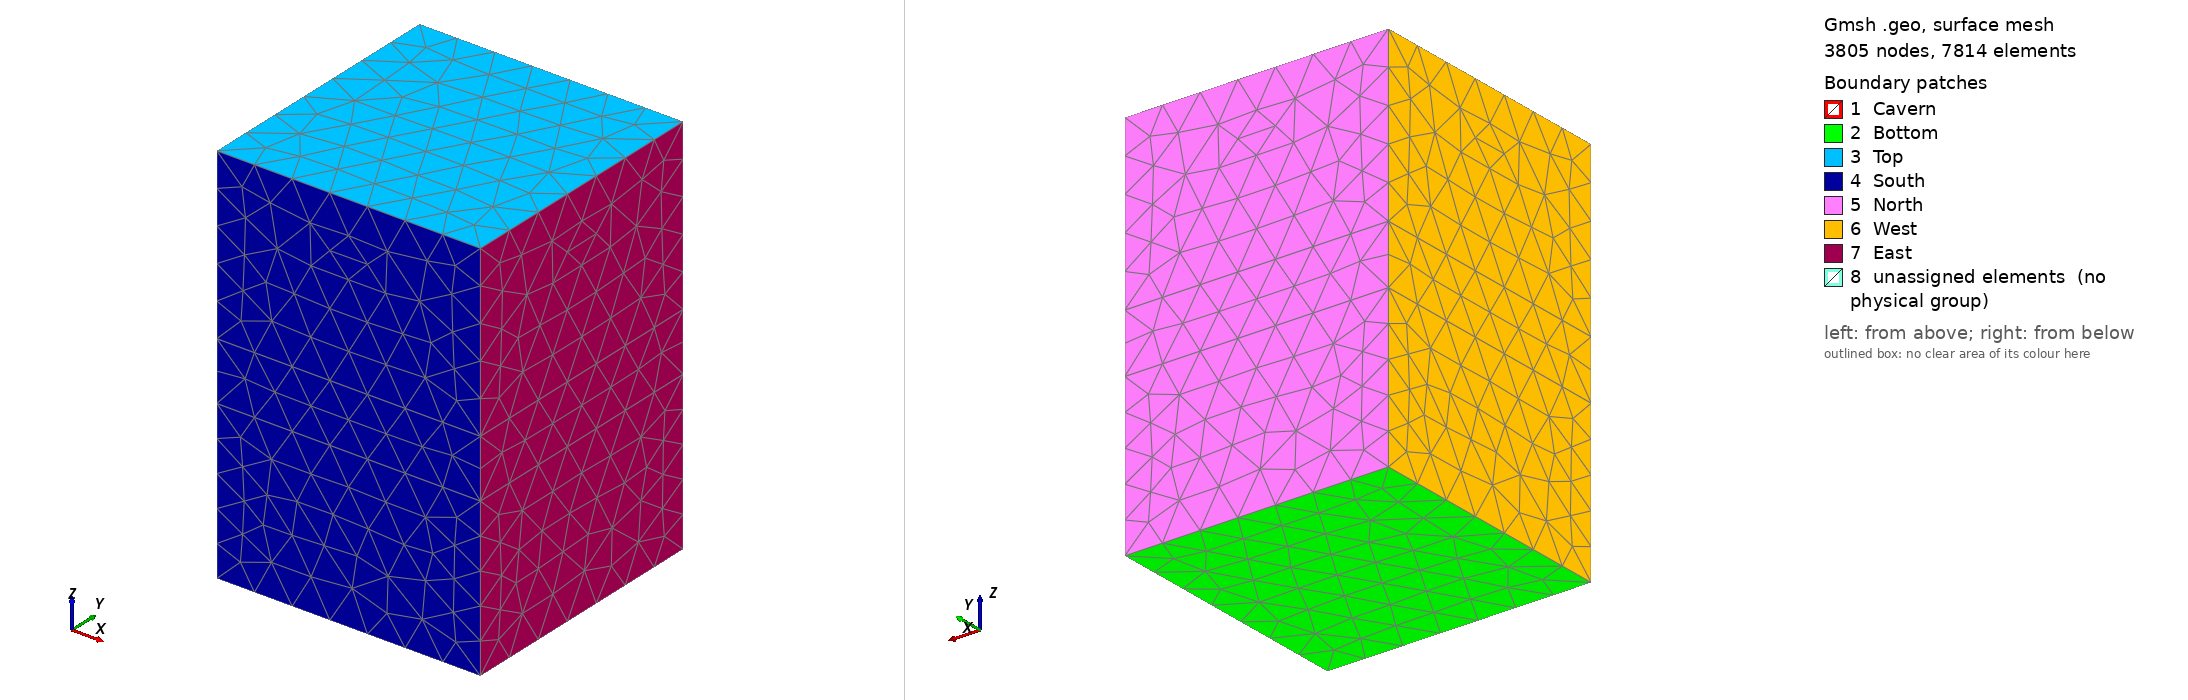

Gmsh geometry script, surface-meshed: 3805 nodes, 7814 surface elements. Boundary patches (legend numbers): 1 Cavern, 2 Bottom, 3 Top, 4 South, 5 North, 6 West, 7 East, 8 unassigned elements (no physical group). Left view from above one corner, right view from below the opposite corner. Legend entries are the model's physical surfaces; 'unassigned elements' are surfaces in no physical group. The drawing asked Gmsh for element sizes between 1% and 20% of the model's largest extent; the script's own settings can give other sizes.

=== A5_interlayer_full3d.geo (drawn) ===
//////////////////////////////////////////////////////////////
// CAVERN A5 ZUIDWENDING - FULL 3D WITH INTERLAYERS
// Based on sonar survey October 2023
// Target volume: ~965,531 m³
// Roof: 1140 m depth, Bottom: 1510 m depth, Height: 370 m
//
// HETEROGENEOUS: 2 interlayers (0.2m thick each) at constriction points
// creating ledges from non-leachable layers in heterogeneous salt
//
// Structure (5 volumes):
// - Salt_bottom (z=0 to 269.9m)
// - Interlayer_1 (z=269.9m to 270.1m) - 0.2m thick
// - Salt_middle (z=270.1m to 369.9m)
// - Interlayer_2 (z=369.9m to 370.1m) - 0.2m thick
// - Salt_top (z=370.1m to 660m)
//////////////////////////////////////////////////////////////

coarse_size = 65;
fine_size = 4.5;

Lz = 660.0;
Ly = 450.0;
Lx = 450.0;

x_center = Lx/2;  // 225.0
y_center = Ly/2;  // 225.0

//////////////////////////////////////////////////////////////
// INTERLAYER Z-POSITIONS (0.2m thick each)
//////////////////////////////////////////////////////////////

z_inter1_bot = 269.9;   // Bottom of interlayer 1
z_inter1_top = 270.1;   // Top of interlayer 1 (0.2m thick)
z_inter2_bot = 369.9;   // Bottom of interlayer 2
z_inter2_top = 370.1;   // Top of interlayer 2 (0.2m thick)

//////////////////////////////////////////////////////////////
// CAVERN GEOMETRY PARAMETERS - A5 PROFILE
//////////////////////////////////////////////////////////////

// Vertical positions (model coordinates)
z_bot_tip = 145.0;     // Bottom tip of cavern
z_level1 = 175.0;      // Lower expansion
z_level2 = 220.0;      // Maximum lower bulge
// Interlayer 1 at z=270 (constriction point)
z_level4 = 320.0;      // Middle bulge
// Interlayer 2 at z=370 (constriction point)
z_level6 = 420.0;      // Upper body
z_level7 = 460.0;      // Neck transition
z_level8 = 490.0;      // Chimney
z_top_tip = 515.0;     // Top tip of cavern

// Radii at each level
R_level1 = 35.0;       // Lower expansion
R_level2 = 45.0;       // Maximum lower bulge
R_inter1 = 30.0;       // At interlayer 1 (constriction - vertical walls)
R_level4 = 38.0;       // Middle bulge
R_inter2 = 28.0;       // At interlayer 2 (constriction - vertical walls)
R_level6 = 32.0;       // Upper body
R_level7 = 20.0;       // Neck transition
R_level8 = 12.0;       // Chimney (narrow)

//////////////////////////////
// OUTER BOX CORNERS AT ALL Z-LEVELS
//////////////////////////////

// z=0 plane (bottom)
Point(1) = {0, 0, 0, coarse_size};
Point(2) = {Lx, 0, 0, coarse_size};
Point(3) = {Lx, Ly, 0, coarse_size};
Point(4) = {0, Ly, 0, coarse_size};

// z=z_inter1_bot plane
Point(11) = {0, 0, z_inter1_bot, coarse_size};
Point(12) = {Lx, 0, z_inter1_bot, coarse_size};
Point(13) = {Lx, Ly, z_inter1_bot, coarse_size};
Point(14) = {0, Ly, z_inter1_bot, coarse_size};

// z=z_inter1_top plane
Point(21) = {0, 0, z_inter1_top, coarse_size};
Point(22) = {Lx, 0, z_inter1_top, coarse_size};
Point(23) = {Lx, Ly, z_inter1_top, coarse_size};
Point(24) = {0, Ly, z_inter1_top, coarse_size};

// z=z_inter2_bot plane
Point(31) = {0, 0, z_inter2_bot, coarse_size};
Point(32) = {Lx, 0, z_inter2_bot, coarse_size};
Point(33) = {Lx, Ly, z_inter2_bot, coarse_size};
Point(34) = {0, Ly, z_inter2_bot, coarse_size};

// z=z_inter2_top plane
Point(41) = {0, 0, z_inter2_top, coarse_size};
Point(42) = {Lx, 0, z_inter2_top, coarse_size};
Point(43) = {Lx, Ly, z_inter2_top, coarse_size};
Point(44) = {0, Ly, z_inter2_top, coarse_size};

// z=Lz plane (top)
Point(51) = {0, 0, Lz, coarse_size};
Point(52) = {Lx, 0, Lz, coarse_size};
Point(53) = {Lx, Ly, Lz, coarse_size};
Point(54) = {0, Ly, Lz, coarse_size};

//////////////////////////////
// CAVERN POINTS
//////////////////////////////

// Level 0 - Bottom tip
Point(100) = {x_center, y_center, z_bot_tip, fine_size};

// Level 1 - Lower expansion (R = 35)
Point(110) = {x_center, y_center, z_level1, coarse_size};
Point(111) = {x_center + R_level1, y_center, z_level1, fine_size};
Point(112) = {x_center - R_level1, y_center, z_level1, fine_size};
Point(113) = {x_center, y_center + R_level1, z_level1, fine_size};
Point(114) = {x_center, y_center - R_level1, z_level1, fine_size};

// Level 2 - Maximum lower bulge (R = 45)
Point(120) = {x_center, y_center, z_level2, coarse_size};
Point(121) = {x_center + R_level2, y_center, z_level2, fine_size};
Point(122) = {x_center - R_level2, y_center, z_level2, fine_size};
Point(123) = {x_center, y_center + R_level2, z_level2, fine_size};
Point(124) = {x_center, y_center - R_level2, z_level2, fine_size};

// Level 3a - Bottom of interlayer 1 (R = 30)
Point(130) = {x_center, y_center, z_inter1_bot, coarse_size};
Point(131) = {x_center + R_inter1, y_center, z_inter1_bot, fine_size};
Point(132) = {x_center - R_inter1, y_center, z_inter1_bot, fine_size};
Point(133) = {x_center, y_center + R_inter1, z_inter1_bot, fine_size};
Point(134) = {x_center, y_center - R_inter1, z_inter1_bot, fine_size};

// Level 3b - Top of interlayer 1 (same R = 30, vertical wall)
Point(135) = {x_center, y_center, z_inter1_top, coarse_size};
Point(136) = {x_center + R_inter1, y_center, z_inter1_top, fine_size};
Point(137) = {x_center - R_inter1, y_center, z_inter1_top, fine_size};
Point(138) = {x_center, y_center + R_inter1, z_inter1_top, fine_size};
Point(139) = {x_center, y_center - R_inter1, z_inter1_top, fine_size};

// Level 4 - Middle bulge (R = 38)
Point(140) = {x_center, y_center, z_level4, coarse_size};
Point(141) = {x_center + R_level4, y_center, z_level4, fine_size};
Point(142) = {x_center - R_level4, y_center, z_level4, fine_size};
Point(143) = {x_center, y_center + R_level4, z_level4, fine_size};
Point(144) = {x_center, y_center - R_level4, z_level4, fine_size};

// Level 5a - Bottom of interlayer 2 (R = 28)
Point(150) = {x_center, y_center, z_inter2_bot, coarse_size};
Point(151) = {x_center + R_inter2, y_center, z_inter2_bot, fine_size};
Point(152) = {x_center - R_inter2, y_center, z_inter2_bot, fine_size};
Point(153) = {x_center, y_center + R_inter2, z_inter2_bot, fine_size};
Point(154) = {x_center, y_center - R_inter2, z_inter2_bot, fine_size};

// Level 5b - Top of interlayer 2 (same R = 28, vertical wall)
Point(155) = {x_center, y_center, z_inter2_top, coarse_size};
Point(156) = {x_center + R_inter2, y_center, z_inter2_top, fine_size};
Point(157) = {x_center - R_inter2, y_center, z_inter2_top, fine_size};
Point(158) = {x_center, y_center + R_inter2, z_inter2_top, fine_size};
Point(159) = {x_center, y_center - R_inter2, z_inter2_top, fine_size};

// Level 6 - Upper body (R = 32)
Point(160) = {x_center, y_center, z_level6, coarse_size};
Point(161) = {x_center + R_level6, y_center, z_level6, fine_size};
Point(162) = {x_center - R_level6, y_center, z_level6, fine_size};
Point(163) = {x_center, y_center + R_level6, z_level6, fine_size};
Point(164) = {x_center, y_center - R_level6, z_level6, fine_size};

// Level 7 - Neck transition (R = 20)
Point(170) = {x_center, y_center, z_level7, coarse_size};
Point(171) = {x_center + R_level7, y_center, z_level7, fine_size};
Point(172) = {x_center - R_level7, y_center, z_level7, fine_size};
Point(173) = {x_center, y_center + R_level7, z_level7, fine_size};
Point(174) = {x_center, y_center - R_level7, z_level7, fine_size};

// Level 8 - Chimney (R = 12)
Point(180) = {x_center, y_center, z_level8, coarse_size};
Point(181) = {x_center + R_level8, y_center, z_level8, fine_size};
Point(182) = {x_center - R_level8, y_center, z_level8, fine_size};
Point(183) = {x_center, y_center + R_level8, z_level8, fine_size};
Point(184) = {x_center, y_center - R_level8, z_level8, fine_size};

// Level 9 - Top tip
Point(190) = {x_center, y_center, z_top_tip, fine_size};

//////////////////////////////
// HORIZONTAL EDGES AT EACH Z-LEVEL
//////////////////////////////

// z=0 (bottom)
Line(1) = {1, 2};
Line(2) = {2, 3};
Line(3) = {3, 4};
Line(4) = {4, 1};

// z=z_inter1_bot
Line(11) = {11, 12};
Line(12) = {12, 13};
Line(13) = {13, 14};
Line(14) = {14, 11};

// z=z_inter1_top
Line(21) = {21, 22};
Line(22) = {22, 23};
Line(23) = {23, 24};
Line(24) = {24, 21};

// z=z_inter2_bot
Line(31) = {31, 32};
Line(32) = {32, 33};
Line(33) = {33, 34};
Line(34) = {34, 31};

// z=z_inter2_top
Line(41) = {41, 42};
Line(42) = {42, 43};
Line(43) = {43, 44};
Line(44) = {44, 41};

// z=Lz (top)
Line(51) = {51, 52};
Line(52) = {52, 53};
Line(53) = {53, 54};
Line(54) = {54, 51};

//////////////////////////////
// VERTICAL EDGES (DOMAIN BOUNDARIES)
//////////////////////////////

// x=0, y=0 (SW corner)
Line(61) = {1, 11};
Line(62) = {11, 21};
Line(63) = {21, 31};
Line(64) = {31, 41};
Line(65) = {41, 51};

// x=Lx, y=0 (SE corner)
Line(71) = {2, 12};
Line(72) = {12, 22};
Line(73) = {22, 32};
Line(74) = {32, 42};
Line(75) = {42, 52};

// x=Lx, y=Ly (NE corner)
Line(81) = {3, 13};
Line(82) = {13, 23};
Line(83) = {23, 33};
Line(84) = {33, 43};
Line(85) = {43, 53};

// x=0, y=Ly (NW corner)
Line(91) = {4, 14};
Line(92) = {14, 24};
Line(93) = {24, 34};
Line(94) = {34, 44};
Line(95) = {44, 54};

//////////////////////////////
// CAVERN VERTICAL CONNECTIONS
//////////////////////////////

// Bottom tip to level 1
Line(200) = {100, 111};
Line(201) = {100, 112};
Line(202) = {100, 113};
Line(203) = {100, 114};

// Level 1 to level 2
Line(210) = {111, 121};
Line(211) = {112, 122};
Line(212) = {113, 123};
Line(213) = {114, 124};

// Level 2 to interlayer 1 bottom
Line(220) = {121, 131};
Line(221) = {122, 132};
Line(222) = {123, 133};
Line(223) = {124, 134};

// Through interlayer 1 (VERTICAL - same radius)
Line(225) = {131, 136};
Line(226) = {132, 137};
Line(227) = {133, 138};
Line(228) = {134, 139};

// Interlayer 1 top to level 4
Line(230) = {136, 141};
Line(231) = {137, 142};
Line(232) = {138, 143};
Line(233) = {139, 144};

// Level 4 to interlayer 2 bottom
Line(240) = {141, 151};
Line(241) = {142, 152};
Line(242) = {143, 153};
Line(243) = {144, 154};

// Through interlayer 2 (VERTICAL - same radius)
Line(245) = {151, 156};
Line(246) = {152, 157};
Line(247) = {153, 158};
Line(248) = {154, 159};

// Interlayer 2 top to level 6
Line(250) = {156, 161};
Line(251) = {157, 162};
Line(252) = {158, 163};
Line(253) = {159, 164};

// Level 6 to level 7
Line(260) = {161, 171};
Line(261) = {162, 172};
Line(262) = {163, 173};
Line(263) = {164, 174};

// Level 7 to level 8
Line(270) = {171, 181};
Line(271) = {172, 182};
Line(272) = {173, 183};
Line(273) = {174, 184};

// Level 8 to top tip
Line(280) = {181, 190};
Line(281) = {182, 190};
Line(282) = {183, 190};
Line(283) = {184, 190};

//////////////////////////////
// CIRCLE ARCS AT EACH CAVERN LEVEL
//////////////////////////////

// Level 1 (R = 35)
Circle(300) = {111, 110, 113};
Circle(301) = {113, 110, 112};
Circle(302) = {112, 110, 114};
Circle(303) = {114, 110, 111};

// Level 2 (R = 45)
Circle(310) = {121, 120, 123};
Circle(311) = {123, 120, 122};
Circle(312) = {122, 120, 124};
Circle(313) = {124, 120, 121};

// Interlayer 1 bottom (R = 30)
Circle(320) = {131, 130, 133};
Circle(321) = {133, 130, 132};
Circle(322) = {132, 130, 134};
Circle(323) = {134, 130, 131};

// Interlayer 1 top (R = 30)
Circle(325) = {136, 135, 138};
Circle(326) = {138, 135, 137};
Circle(327) = {137, 135, 139};
Circle(328) = {139, 135, 136};

// Level 4 (R = 38)
Circle(330) = {141, 140, 143};
Circle(331) = {143, 140, 142};
Circle(332) = {142, 140, 144};
Circle(333) = {144, 140, 141};

// Interlayer 2 bottom (R = 28)
Circle(340) = {151, 150, 153};
Circle(341) = {153, 150, 152};
Circle(342) = {152, 150, 154};
Circle(343) = {154, 150, 151};

// Interlayer 2 top (R = 28)
Circle(345) = {156, 155, 158};
Circle(346) = {158, 155, 157};
Circle(347) = {157, 155, 159};
Circle(348) = {159, 155, 156};

// Level 6 (R = 32)
Circle(350) = {161, 160, 163};
Circle(351) = {163, 160, 162};
Circle(352) = {162, 160, 164};
Circle(353) = {164, 160, 161};

// Level 7 (R = 20)
Circle(360) = {171, 170, 173};
Circle(361) = {173, 170, 172};
Circle(362) = {172, 170, 174};
Circle(363) = {174, 170, 171};

// Level 8 (R = 12)
Circle(370) = {181, 180, 183};
Circle(371) = {183, 180, 182};
Circle(372) = {182, 180, 184};
Circle(373) = {184, 180, 181};

//////////////////////////////
// CAVERN SURFACES
//////////////////////////////

// Bottom cap (4 triangular surfaces)
Curve Loop(401) = {200, 300, -202};
Surface(401) = {401};
Curve Loop(402) = {202, 301, -201};
Surface(402) = {402};
Curve Loop(403) = {201, 302, -203};
Surface(403) = {403};
Curve Loop(404) = {203, 303, -200};
Surface(404) = {404};

// Side walls Level 1-2 (4 surfaces)
Curve Loop(411) = {300, 212, -310, -210};
Surface(411) = {411};
Curve Loop(412) = {301, 211, -311, -212};
Surface(412) = {412};
Curve Loop(413) = {302, 213, -312, -211};
Surface(413) = {413};
Curve Loop(414) = {303, 210, -313, -213};
Surface(414) = {414};

// Side walls Level 2 to interlayer 1 bottom (4 surfaces)
Curve Loop(421) = {310, 222, -320, -220};
Surface(421) = {421};
Curve Loop(422) = {311, 221, -321, -222};
Surface(422) = {422};
Curve Loop(423) = {312, 223, -322, -221};
Surface(423) = {423};
Curve Loop(424) = {313, 220, -323, -223};
Surface(424) = {424};

// Side walls through interlayer 1 - VERTICAL (4 surfaces)
Curve Loop(425) = {320, 227, -325, -225};
Surface(425) = {425};
Curve Loop(426) = {321, 226, -326, -227};
Surface(426) = {426};
Curve Loop(427) = {322, 228, -327, -226};
Surface(427) = {427};
Curve Loop(428) = {323, 225, -328, -228};
Surface(428) = {428};

// Side walls interlayer 1 top to level 4 (4 surfaces)
Curve Loop(431) = {325, 232, -330, -230};
Surface(431) = {431};
Curve Loop(432) = {326, 231, -331, -232};
Surface(432) = {432};
Curve Loop(433) = {327, 233, -332, -231};
Surface(433) = {433};
Curve Loop(434) = {328, 230, -333, -233};
Surface(434) = {434};

// Side walls Level 4 to interlayer 2 bottom (4 surfaces)
Curve Loop(441) = {330, 242, -340, -240};
Surface(441) = {441};
Curve Loop(442) = {331, 241, -341, -242};
Surface(442) = {442};
Curve Loop(443) = {332, 243, -342, -241};
Surface(443) = {443};
Curve Loop(444) = {333, 240, -343, -243};
Surface(444) = {444};

// Side walls through interlayer 2 - VERTICAL (4 surfaces)
Curve Loop(445) = {340, 247, -345, -245};
Surface(445) = {445};
Curve Loop(446) = {341, 246, -346, -247};
Surface(446) = {446};
Curve Loop(447) = {342, 248, -347, -246};
Surface(447) = {447};
Curve Loop(448) = {343, 245, -348, -248};
Surface(448) = {448};

// Side walls interlayer 2 top to level 6 (4 surfaces)
Curve Loop(451) = {345, 252, -350, -250};
Surface(451) = {451};
Curve Loop(452) = {346, 251, -351, -252};
Surface(452) = {452};
Curve Loop(453) = {347, 253, -352, -251};
Surface(453) = {453};
Curve Loop(454) = {348, 250, -353, -253};
Surface(454) = {454};

// Side walls Level 6-7 (4 surfaces)
Curve Loop(461) = {350, 262, -360, -260};
Surface(461) = {461};
Curve Loop(462) = {351, 261, -361, -262};
Surface(462) = {462};
Curve Loop(463) = {352, 263, -362, -261};
Surface(463) = {463};
Curve Loop(464) = {353, 260, -363, -263};
Surface(464) = {464};

// Side walls Level 7-8 (4 surfaces)
Curve Loop(471) = {360, 272, -370, -270};
Surface(471) = {471};
Curve Loop(472) = {361, 271, -371, -272};
Surface(472) = {472};
Curve Loop(473) = {362, 273, -372, -271};
Surface(473) = {473};
Curve Loop(474) = {363, 270, -373, -273};
Surface(474) = {474};

// Top cap (4 triangular surfaces)
Curve Loop(481) = {370, 282, -280};
Surface(481) = {481};
Curve Loop(482) = {371, 281, -282};
Surface(482) = {482};
Curve Loop(483) = {372, 283, -281};
Surface(483) = {483};
Curve Loop(484) = {373, 280, -283};
Surface(484) = {484};

//////////////////////////////
// DOMAIN BOUNDARY SURFACES (EXTERNAL)
//////////////////////////////

// Bottom (z=0)
Curve Loop(501) = {1, 2, 3, 4};
Plane Surface(501) = {501};

// Top (z=Lz)
Curve Loop(502) = {51, 52, 53, 54};
Plane Surface(502) = {502};

// South faces (y=0) - 5 segments
Curve Loop(511) = {1, 71, -11, -61};
Plane Surface(511) = {511};
Curve Loop(512) = {11, 72, -21, -62};
Plane Surface(512) = {512};
Curve Loop(513) = {21, 73, -31, -63};
Plane Surface(513) = {513};
Curve Loop(514) = {31, 74, -41, -64};
Plane Surface(514) = {514};
Curve Loop(515) = {41, 75, -51, -65};
Plane Surface(515) = {515};

// North faces (y=Ly) - 5 segments
Curve Loop(521) = {-3, 81, 13, -91};
Plane Surface(521) = {521};
Curve Loop(522) = {-13, 82, 23, -92};
Plane Surface(522) = {522};
Curve Loop(523) = {-23, 83, 33, -93};
Plane Surface(523) = {523};
Curve Loop(524) = {-33, 84, 43, -94};
Plane Surface(524) = {524};
Curve Loop(525) = {-43, 85, 53, -95};
Plane Surface(525) = {525};

// West faces (x=0) - 5 segments
Curve Loop(531) = {-4, 91, 14, -61};
Plane Surface(531) = {531};
Curve Loop(532) = {-14, 92, 24, -62};
Plane Surface(532) = {532};
Curve Loop(533) = {-24, 93, 34, -63};
Plane Surface(533) = {533};
Curve Loop(534) = {-34, 94, 44, -64};
Plane Surface(534) = {534};
Curve Loop(535) = {-44, 95, 54, -65};
Plane Surface(535) = {535};

// East faces (x=Lx) - 5 segments
Curve Loop(541) = {2, 81, -12, -71};
Plane Surface(541) = {541};
Curve Loop(542) = {12, 82, -22, -72};
Plane Surface(542) = {542};
Curve Loop(543) = {22, 83, -32, -73};
Plane Surface(543) = {543};
Curve Loop(544) = {32, 84, -42, -74};
Plane Surface(544) = {544};
Curve Loop(545) = {42, 85, -52, -75};
Plane Surface(545) = {545};

//////////////////////////////
// INTERNAL HORIZONTAL SURFACES (with cavern holes)
//////////////////////////////

// z=z_inter1_bot (bottom of interlayer 1) - with hole for cavern
Curve Loop(551) = {11, 12, 13, 14};
Curve Loop(552) = {320, 321, 322, 323};
Plane Surface(551) = {551, 552};

// z=z_inter1_top (top of interlayer 1) - with hole for cavern
Curve Loop(561) = {21, 22, 23, 24};
Curve Loop(562) = {325, 326, 327, 328};
Plane Surface(561) = {561, 562};

// z=z_inter2_bot (bottom of interlayer 2) - with hole for cavern
Curve Loop(571) = {31, 32, 33, 34};
Curve Loop(572) = {340, 341, 342, 343};
Plane Surface(571) = {571, 572};

// z=z_inter2_top (top of interlayer 2) - with hole for cavern
Curve Loop(581) = {41, 42, 43, 44};
Curve Loop(582) = {345, 346, 347, 348};
Plane Surface(581) = {581, 582};

//////////////////////////////
// VOLUMES
//////////////////////////////

// Salt_bottom (z=0 to z_inter1_bot) - contains bottom of cavern
Surface Loop(601) = {501, 511, 521, 531, 541, 551,
                     401, 402, 403, 404, 411, 412, 413, 414, 421, 422, 423, 424};
Volume(1) = {601};

// Interlayer_1 (z_inter1_bot to z_inter1_top) - cavern passes through
Surface Loop(602) = {551, 512, 522, 532, 542, 561,
                     425, 426, 427, 428};
Volume(2) = {602};

// Salt_middle (z_inter1_top to z_inter2_bot) - contains middle bulge
Surface Loop(603) = {561, 513, 523, 533, 543, 571,
                     431, 432, 433, 434, 441, 442, 443, 444};
Volume(3) = {603};

// Interlayer_2 (z_inter2_bot to z_inter2_top) - cavern passes through
Surface Loop(604) = {571, 514, 524, 534, 544, 581,
                     445, 446, 447, 448};
Volume(4) = {604};

// Salt_top (z_inter2_top to Lz) - contains top of cavern
Surface Loop(605) = {581, 515, 525, 535, 545, 502,
                     451, 452, 453, 454, 461, 462, 463, 464, 471, 472, 473, 474, 481, 482, 483, 484};
Volume(5) = {605};

//////////////////////////////
// PHYSICAL GROUPS
//////////////////////////////

Physical Surface("Bottom", 27) = {501};
Physical Surface("Top", 22) = {502};
Physical Surface("South", 23) = {511, 512, 513, 514, 515};
Physical Surface("North", 24) = {521, 522, 523, 524, 525};
Physical Surface("West", 26) = {531, 532, 533, 534, 535};
Physical Surface("East", 25) = {541, 542, 543, 544, 545};

Physical Surface("Cavern", 29) = {401, 402, 403, 404,
                                  411, 412, 413, 414,
                                  421, 422, 423, 424,
                                  425, 426, 427, 428,
                                  431, 432, 433, 434,
                                  441, 442, 443, 444,
                                  445, 446, 447, 448,
                                  451, 452, 453, 454,
                                  461, 462, 463, 464,
                                  471, 472, 473, 474,
                                  481, 482, 483, 484};

Physical Volume("Salt_bottom", 31) = {1};
Physical Volume("Interlayer_1", 32) = {2};
Physical Volume("Salt_middle", 33) = {3};
Physical Volume("Interlayer_2", 34) = {4};
Physical Volume("Salt_top", 35) = {5};

// Wall profile for visualization
Physical Curve("Wall_profile", 30) = {200, 210, 220, 225, 230, 240, 245, 250, 260, 270, 280};

//////////////////////////////
// MESH SIZE FIELDS FOR INTERLAYER REFINEMENT
// Fine mesh near cavern wall in interlayers, transitioning to coarse
//////////////////////////////

// Mesh sizes for interlayer refinement
interlayer_fine = 0.05;    // Very fine at interlayer cavern wall (0.05m = 5cm)
interlayer_trans = 2.0;    // Transition size
dist_min = 0;              // Start fine mesh at wall
dist_max = 50;             // Transition complete at 50m from wall

// Field 1: Distance from interlayer 1 cavern wall surfaces (425, 426, 427, 428)
Field[1] = Distance;
Field[1].SurfacesList = {425, 426, 427, 428};

// Field 2: Distance from interlayer 2 cavern wall surfaces (445, 446, 447, 448)
Field[2] = Distance;
Field[2].SurfacesList = {445, 446, 447, 448};

// Field 3: Threshold for interlayer 1 - fine near wall, coarse far away
Field[3] = Threshold;
Field[3].InField = 1;
Field[3].SizeMin = interlayer_fine;
Field[3].SizeMax = coarse_size;
Field[3].DistMin = dist_min;
Field[3].DistMax = dist_max;

// Field 4: Threshold for interlayer 2 - fine near wall, coarse far away
Field[4] = Threshold;
Field[4].InField = 2;
Field[4].SizeMin = interlayer_fine;
Field[4].SizeMax = coarse_size;
Field[4].DistMin = dist_min;
Field[4].DistMax = dist_max;

// Field 5: Distance from entire cavern surface (for general refinement)
Field[5] = Distance;
Field[5].SurfacesList = {401, 402, 403, 404,
                         411, 412, 413, 414,
                         421, 422, 423, 424,
                         425, 426, 427, 428,
                         431, 432, 433, 434,
                         441, 442, 443, 444,
                         445, 446, 447, 448,
                         451, 452, 453, 454,
                         461, 462, 463, 464,
                         471, 472, 473, 474,
                         481, 482, 483, 484};

// Field 6: General cavern refinement (standard fine_size near wall)
Field[6] = Threshold;
Field[6].InField = 5;
Field[6].SizeMin = fine_size;
Field[6].SizeMax = coarse_size;
Field[6].DistMin = 0;
Field[6].DistMax = 100;

// Field 7: Combine all fields - take minimum (finest mesh where needed)
Field[7] = Min;
Field[7].FieldsList = {3, 4, 6};

// Apply the combined field as background mesh
Background Field = 7;
